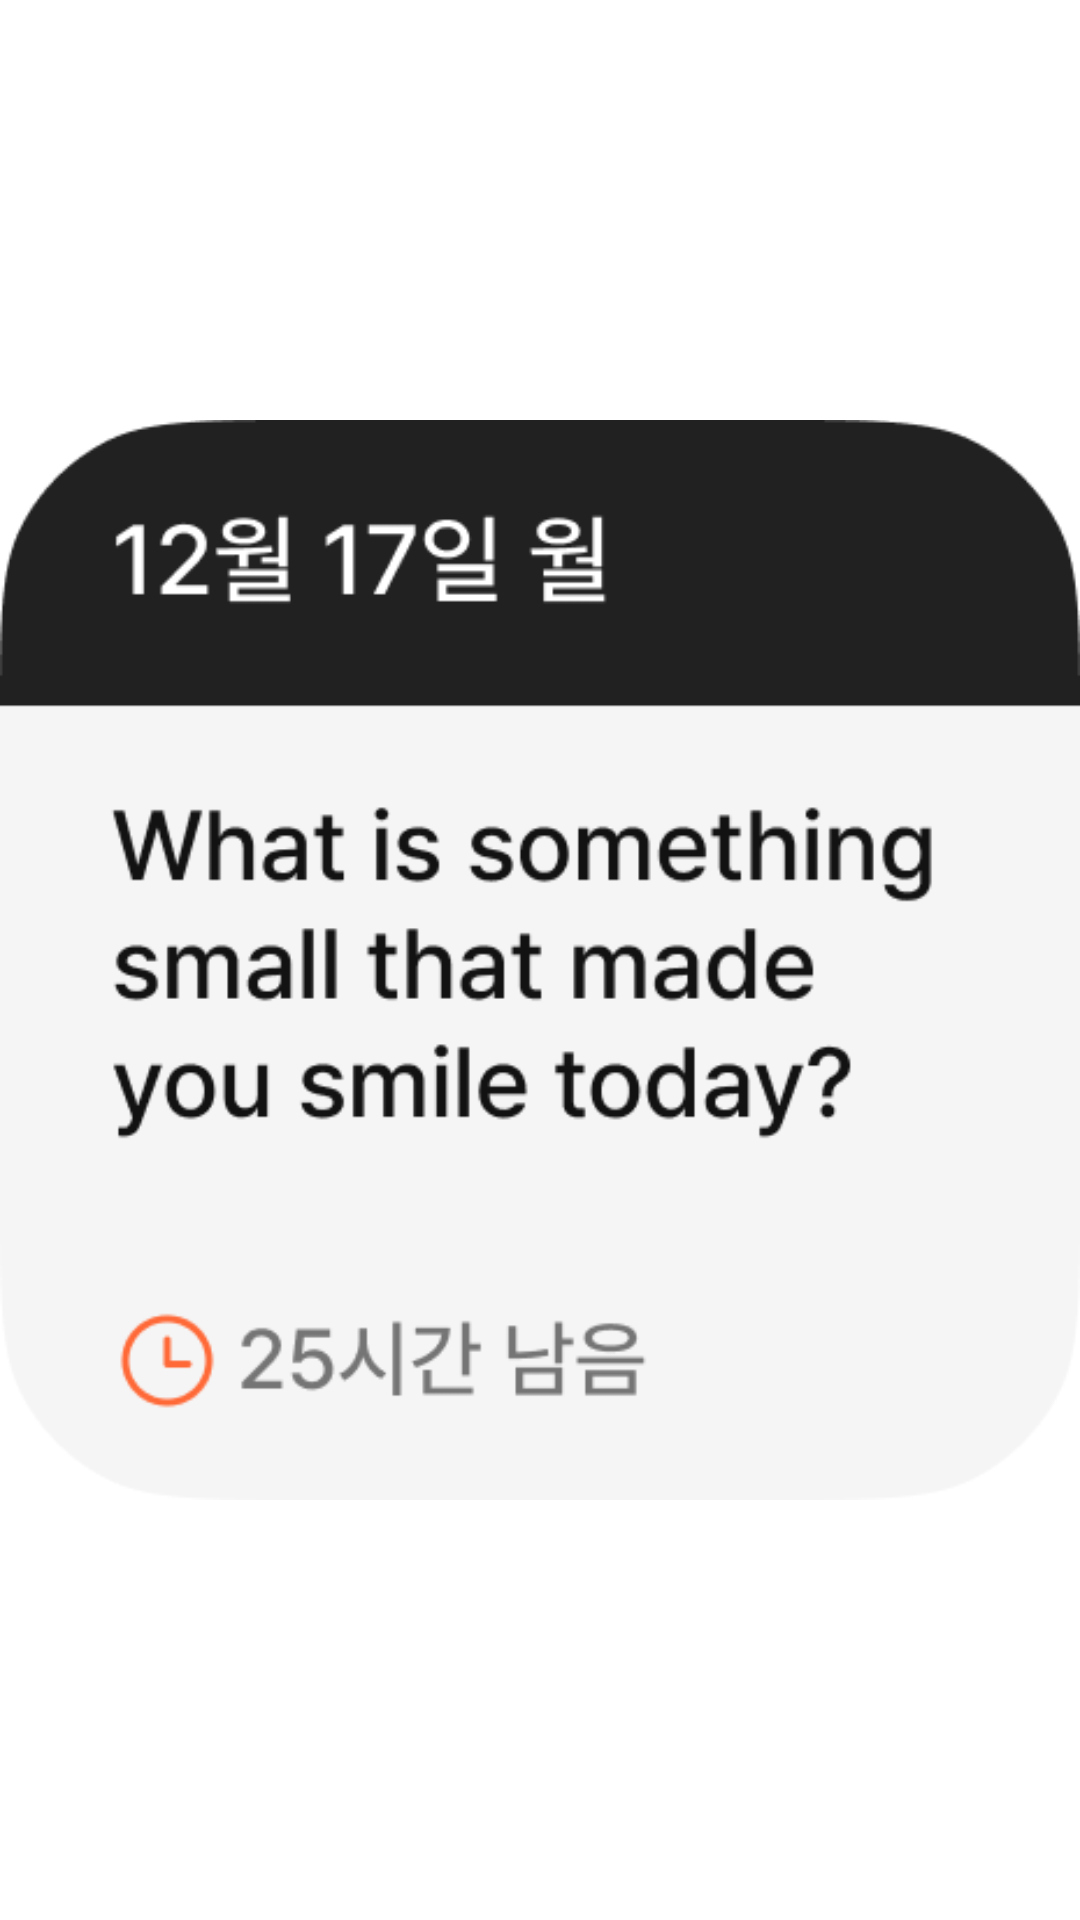

Write the Android layout XML for this screen, with the resource values it uses.
<!-- AndroidManifest.xml: fallback theme Theme.MaterialComponents.DayNight.NoActionBar -->
<!-- res/layout/preview_recommended_topic_widget_s.xml -->
<?xml version="1.0" encoding="utf-8"?>
<ImageView xmlns:android="http://schemas.android.com/apk/res/android"
    android:layout_width="match_parent"
    android:layout_height="match_parent"
    android:contentDescription="@null"
    android:scaleType="fitCenter"
    android:src="@drawable/preview_recommended_topic_widget_s" />
<!-- resources referenced by this layout -->
<resources>
  <!-- drawable preview_recommended_topic_widget_s: png bitmap (drawable-nodpi, 19755 bytes) -->
</resources>
